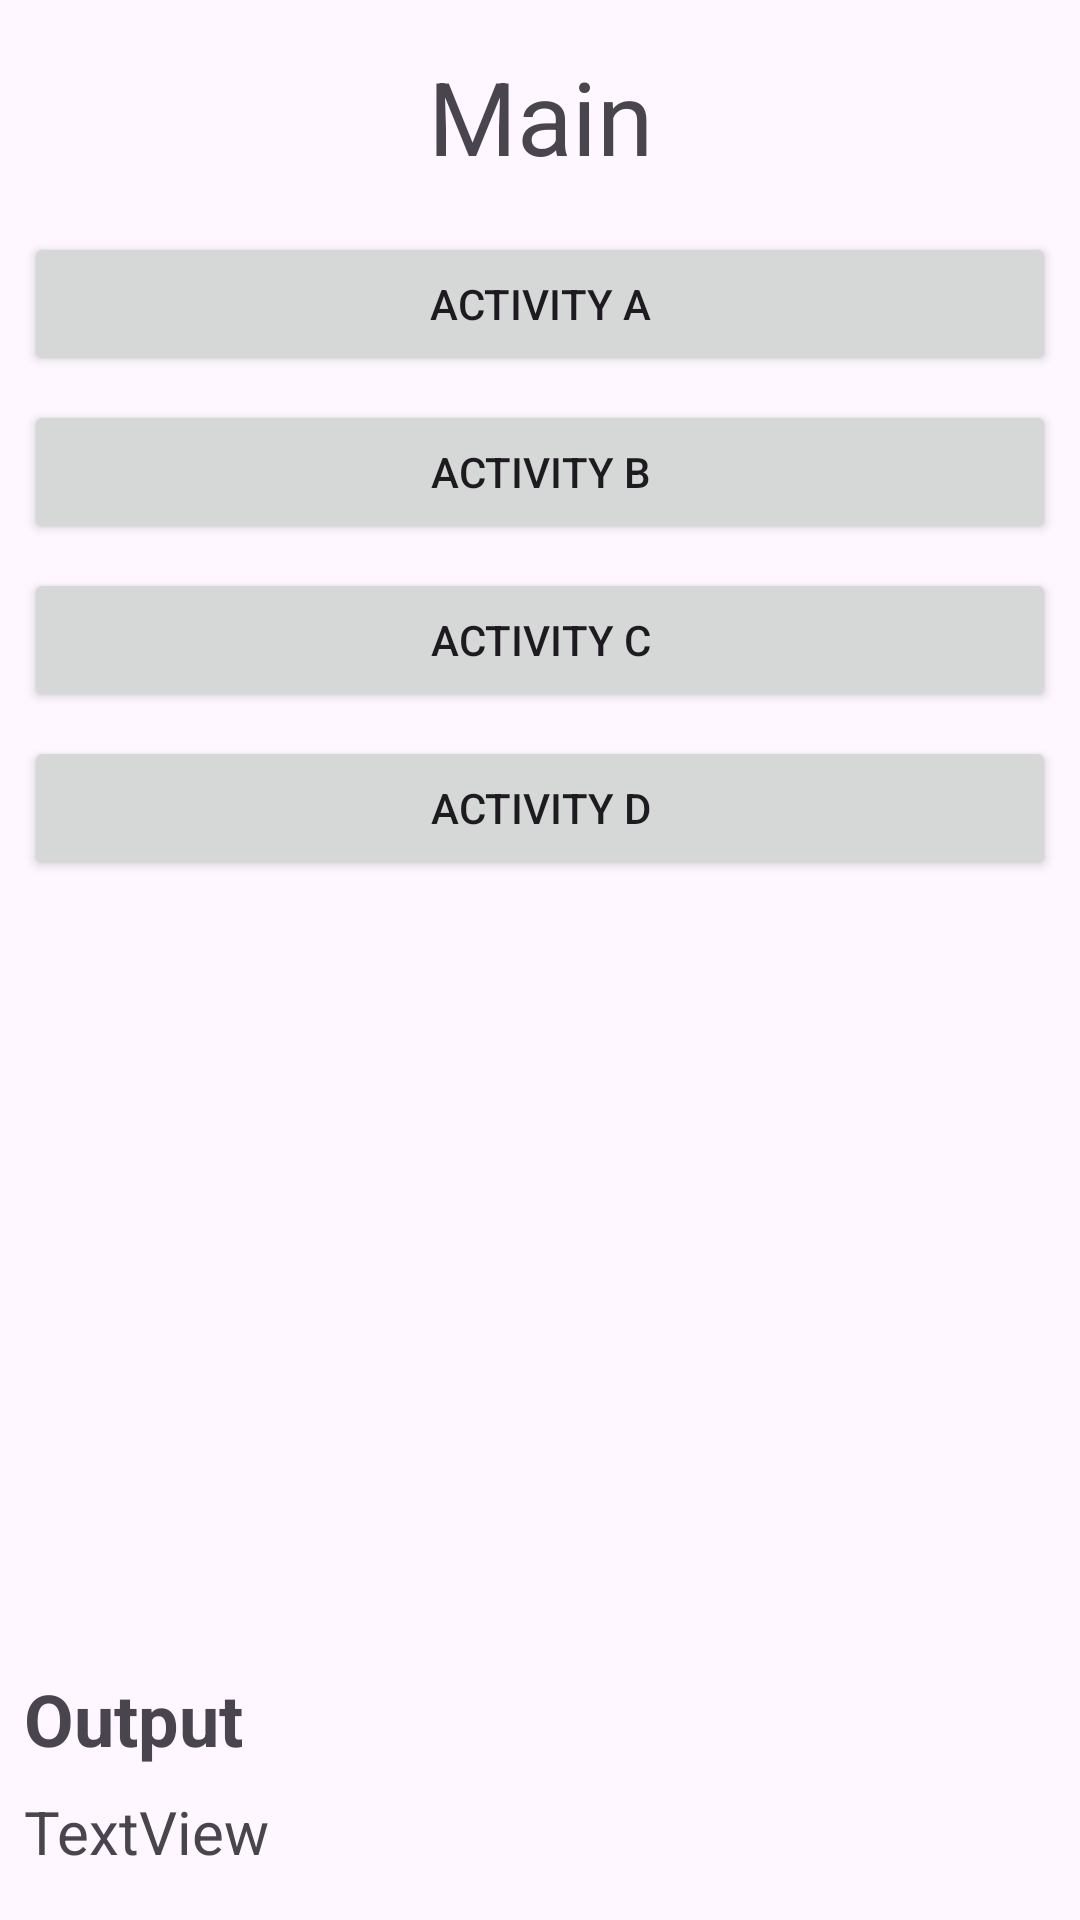

The Android layout XML behind this screen, and the referenced resources:
<!-- AndroidManifest.xml: application theme Theme.Ex07ICC -->
<!-- res/layout/activity_main.xml -->
<?xml version="1.0" encoding="utf-8"?>
<androidx.constraintlayout.widget.ConstraintLayout xmlns:android="http://schemas.android.com/apk/res/android"
    xmlns:app="http://schemas.android.com/apk/res-auto"
    xmlns:tools="http://schemas.android.com/tools"
    android:id="@+id/main"
    android:layout_width="match_parent"
    android:layout_height="match_parent"
    tools:context=".MainActivity">

    <TextView
        android:id="@+id/textView"
        android:layout_width="0dp"
        android:layout_height="wrap_content"
        android:layout_marginStart="8dp"
        android:layout_marginTop="16dp"
        android:layout_marginEnd="8dp"
        android:text="Main"
        android:textAlignment="center"
        android:textSize="34sp"
        app:layout_constraintEnd_toEndOf="parent"
        app:layout_constraintStart_toStartOf="parent"
        app:layout_constraintTop_toTopOf="parent" />

    <Button
        android:id="@+id/activity_main_button_a"
        android:layout_width="0dp"
        android:layout_height="wrap_content"
        android:layout_marginTop="16dp"
        android:text="Activity A"
        app:layout_constraintEnd_toEndOf="@+id/textView"
        app:layout_constraintStart_toStartOf="@+id/textView"
        app:layout_constraintTop_toBottomOf="@+id/textView" />

    <Button
        android:id="@+id/activity_main_button_b"
        android:layout_width="0dp"
        android:layout_height="wrap_content"
        android:layout_marginTop="8dp"
        android:text="Activity B"
        app:layout_constraintEnd_toEndOf="@+id/activity_main_button_a"
        app:layout_constraintStart_toStartOf="@+id/activity_main_button_a"
        app:layout_constraintTop_toBottomOf="@+id/activity_main_button_a" />

    <Button
        android:id="@+id/activity_main_button_c"
        android:layout_width="0dp"
        android:layout_height="wrap_content"
        android:layout_marginTop="8dp"
        android:text="Activity C"
        app:layout_constraintEnd_toEndOf="@+id/activity_main_button_b"
        app:layout_constraintStart_toStartOf="@+id/activity_main_button_b"
        app:layout_constraintTop_toBottomOf="@+id/activity_main_button_b" />

    <Button
        android:id="@+id/activity_main_button_d"
        android:layout_width="0dp"
        android:layout_height="wrap_content"
        android:layout_marginTop="8dp"
        android:text="Activity D"
        app:layout_constraintEnd_toEndOf="@+id/activity_main_button_c"
        app:layout_constraintStart_toStartOf="@+id/activity_main_button_c"
        app:layout_constraintTop_toBottomOf="@+id/activity_main_button_c" />

    <TextView
        android:id="@+id/activity_main_tv_output"
        android:layout_width="0dp"
        android:layout_height="wrap_content"
        android:layout_marginStart="8dp"
        android:layout_marginEnd="8dp"
        android:layout_marginBottom="16dp"
        android:text="TextView"
        android:textSize="20sp"
        app:layout_constraintBottom_toBottomOf="parent"
        app:layout_constraintEnd_toEndOf="parent"
        app:layout_constraintStart_toStartOf="parent" />

    <TextView
        android:id="@+id/textView3"
        android:layout_width="wrap_content"
        android:layout_height="wrap_content"
        android:layout_marginBottom="8dp"
        android:text="Output"
        android:textSize="24sp"
        android:textStyle="bold"
        app:layout_constraintBottom_toTopOf="@+id/activity_main_tv_output"
        app:layout_constraintStart_toStartOf="@+id/activity_main_tv_output" />

</androidx.constraintlayout.widget.ConstraintLayout>
<!-- resources referenced by this layout -->
<resources>
  <style name="Theme.Ex07ICC" parent="Base.Theme.Ex07ICC" />
  <style name="Base.Theme.Ex07ICC" parent="Theme.Material3.DayNight.NoActionBar">
          
          
      </style>
</resources>
